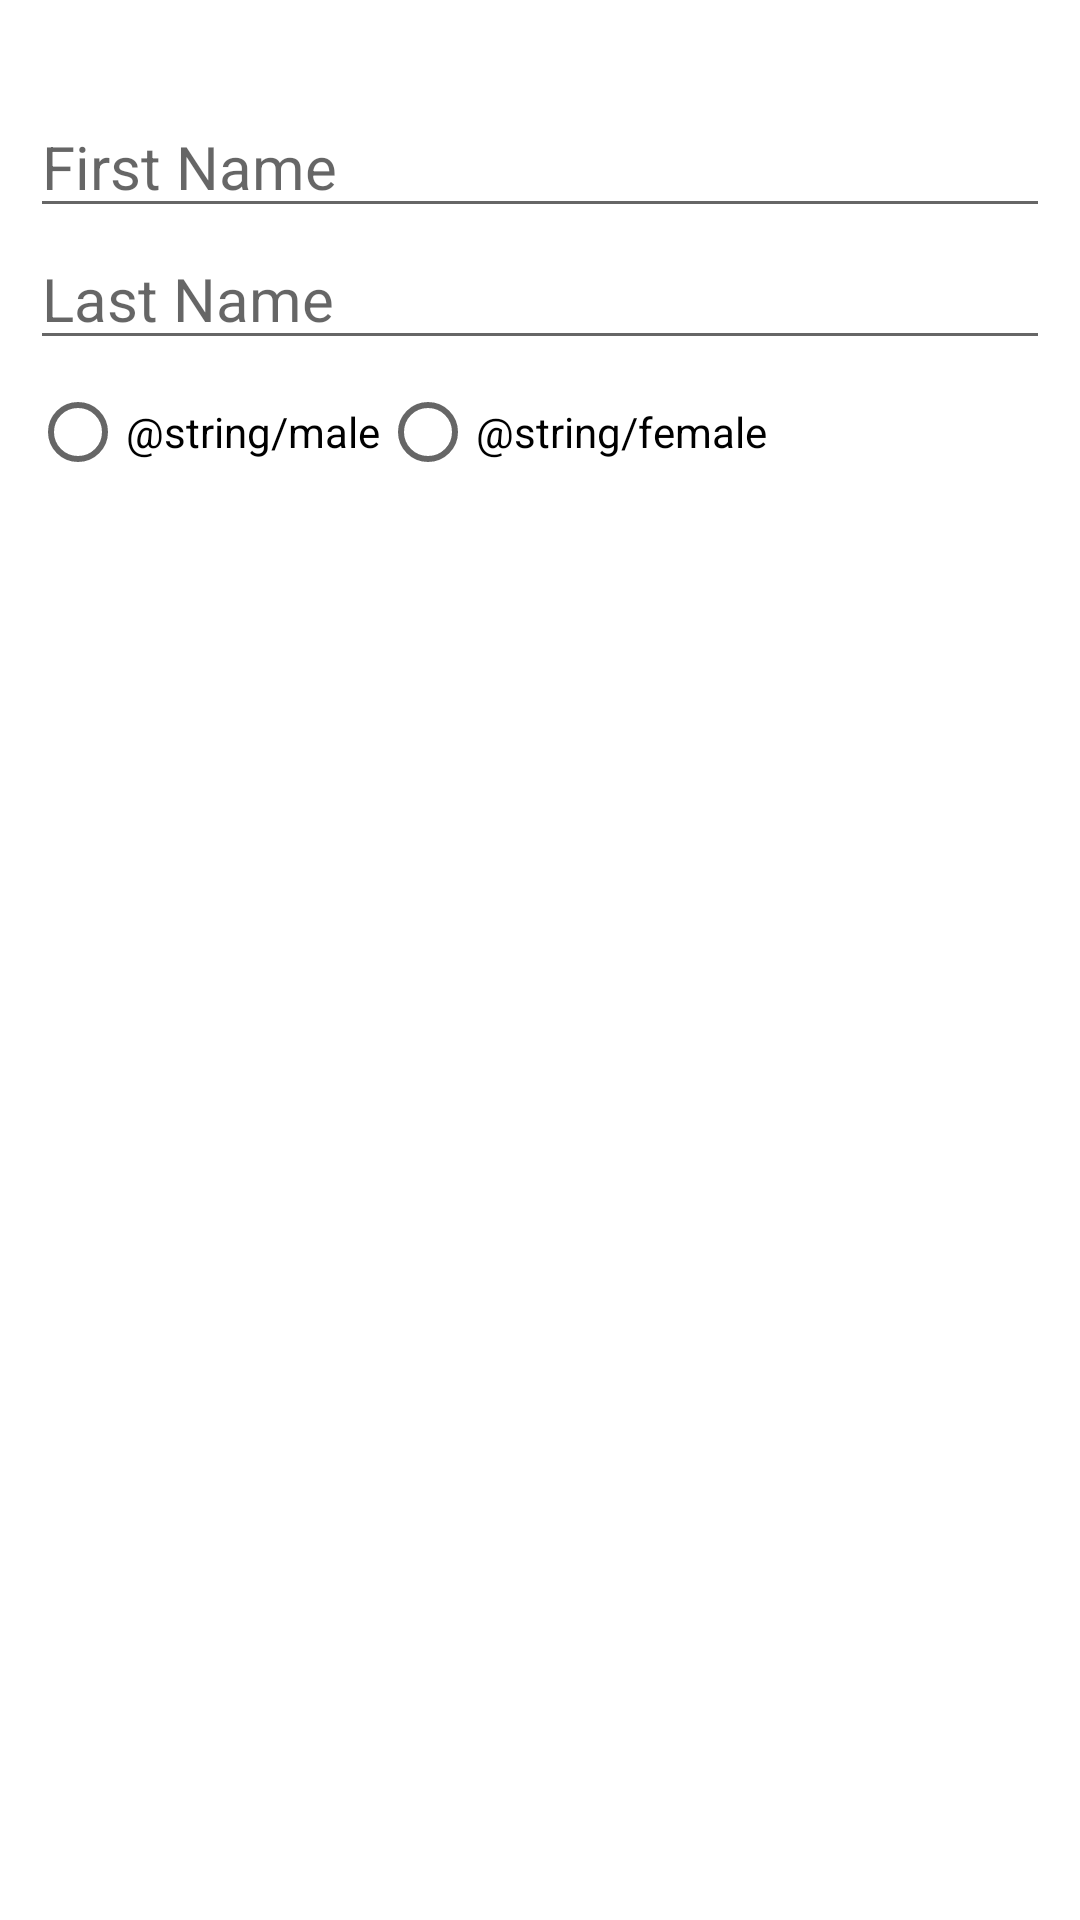

Android layout source for this screen:
<!-- AndroidManifest.xml: application theme Theme.HotelReservationSystem -->
<!-- res/layout/hotel_guest_details_layout.xml -->
<?xml version="1.0" encoding="utf-8"?>
<androidx.constraintlayout.widget.ConstraintLayout xmlns:android="http://schemas.android.com/apk/res/android"
    xmlns:tools="http://schemas.android.com/tools"
    android:layout_width="match_parent"
    android:layout_height="wrap_content"
    xmlns:app="http://schemas.android.com/apk/res-auto">
    <androidx.constraintlayout.widget.ConstraintLayout
        android:layout_width="match_parent"
        android:layout_height="wrap_content"
        app:layout_constraintTop_toTopOf="parent"
        app:layout_constraintStart_toStartOf="parent">
        <TextView
            android:id="@+id/guest_details_name_text_view"
            android:layout_width="wrap_content"
            android:layout_height="wrap_content"
            android:layout_marginLeft="10dp"
            android:layout_marginTop="5dp"
            app:layout_constraintStart_toStartOf="parent"
            app:layout_constraintTop_toTopOf="parent"
            tools:text="Guest number"
            android:textSize="20sp"
            android:layout_marginStart="10dp" />

        <EditText
            android:id="@+id/guest_details_first_name_edit_text"
            android:layout_width="match_parent"
            android:layout_height="wrap_content"
            android:layout_marginLeft="10dp"
            android:layout_marginRight="10dp"
            app:layout_constraintStart_toStartOf="@id/guest_details_name_text_view"
            app:layout_constraintTop_toBottomOf="@id/guest_details_name_text_view"
            android:hint="First Name"
            android:textSize="20sp"
            android:inputType="text"
            android:autofillHints="John"
            />

        <EditText
            android:id="@+id/guest_details_last_name_edit_text"
            android:layout_width="match_parent"
            android:layout_height="wrap_content"
            android:layout_marginLeft="10dp"
            android:layout_marginRight="10dp"
            app:layout_constraintStart_toStartOf="@id/guest_details_name_text_view"
            app:layout_constraintTop_toBottomOf="@id/guest_details_first_name_edit_text"
            android:hint="Last Name"
            android:textSize="20sp"
            android:inputType="text"
            android:autofillHints="Smith"
            />

        <RadioGroup
            android:id="@+id/gender_radio_group"
            android:layout_width="match_parent"
            android:layout_height="wrap_content"
            app:layout_constraintTop_toBottomOf="@id/guest_details_last_name_edit_text"
            app:layout_constraintStart_toStartOf="@id/guest_details_last_name_edit_text"
            android:layout_marginLeft="10dp"
            android:orientation="horizontal">

            <RadioButton
                android:id="@+id/male_radio_button"
                android:layout_width="wrap_content"
                android:layout_height="wrap_content"
                app:layout_constraintTop_toBottomOf="@id/guest_details_last_name_edit_text"
                app:layout_constraintStart_toStartOf="@id/guest_details_last_name_edit_text"
                android:text="@string/male"/>

            <RadioButton
                android:id="@+id/female_radio_button"
                android:layout_width="wrap_content"
                android:layout_height="wrap_content"
                app:layout_constraintTop_toBottomOf="@id/guest_details_last_name_edit_text"
                app:layout_constraintStart_toEndOf="@id/male_radio_button"
                android:text="@string/female" />
        </RadioGroup>

    </androidx.constraintlayout.widget.ConstraintLayout>

</androidx.constraintlayout.widget.ConstraintLayout>
<!-- resources referenced by this layout -->
<resources>
  <style name="Theme.HotelReservationSystem" parent="Theme.MaterialComponents.DayNight.DarkActionBar">
          
          <item name="colorPrimary">@color/purple_500</item>
          <item name="colorPrimaryVariant">@color/purple_700</item>
          <item name="colorOnPrimary">@color/white</item>
          
          <item name="colorSecondary">@color/teal_200</item>
          <item name="colorSecondaryVariant">@color/teal_700</item>
          <item name="colorOnSecondary">@color/black</item>
          
          <item name="android:statusBarColor" tools:targetApi="l">?attr/colorPrimaryVariant</item>
          
  
      </style>
  <!-- not gathered from this repository: default colours our renderer supplied (Android Studio template values) -->
  <color name="purple_500">#FF6200EE</color>
  <color name="purple_700">#FF3700B3</color>
  <color name="teal_200">#FF03DAC5</color>
  <color name="teal_700">#FF018786</color>
  <color name="black">#FF000000</color>
  <color name="white">#FFFFFFFF</color>
</resources>
